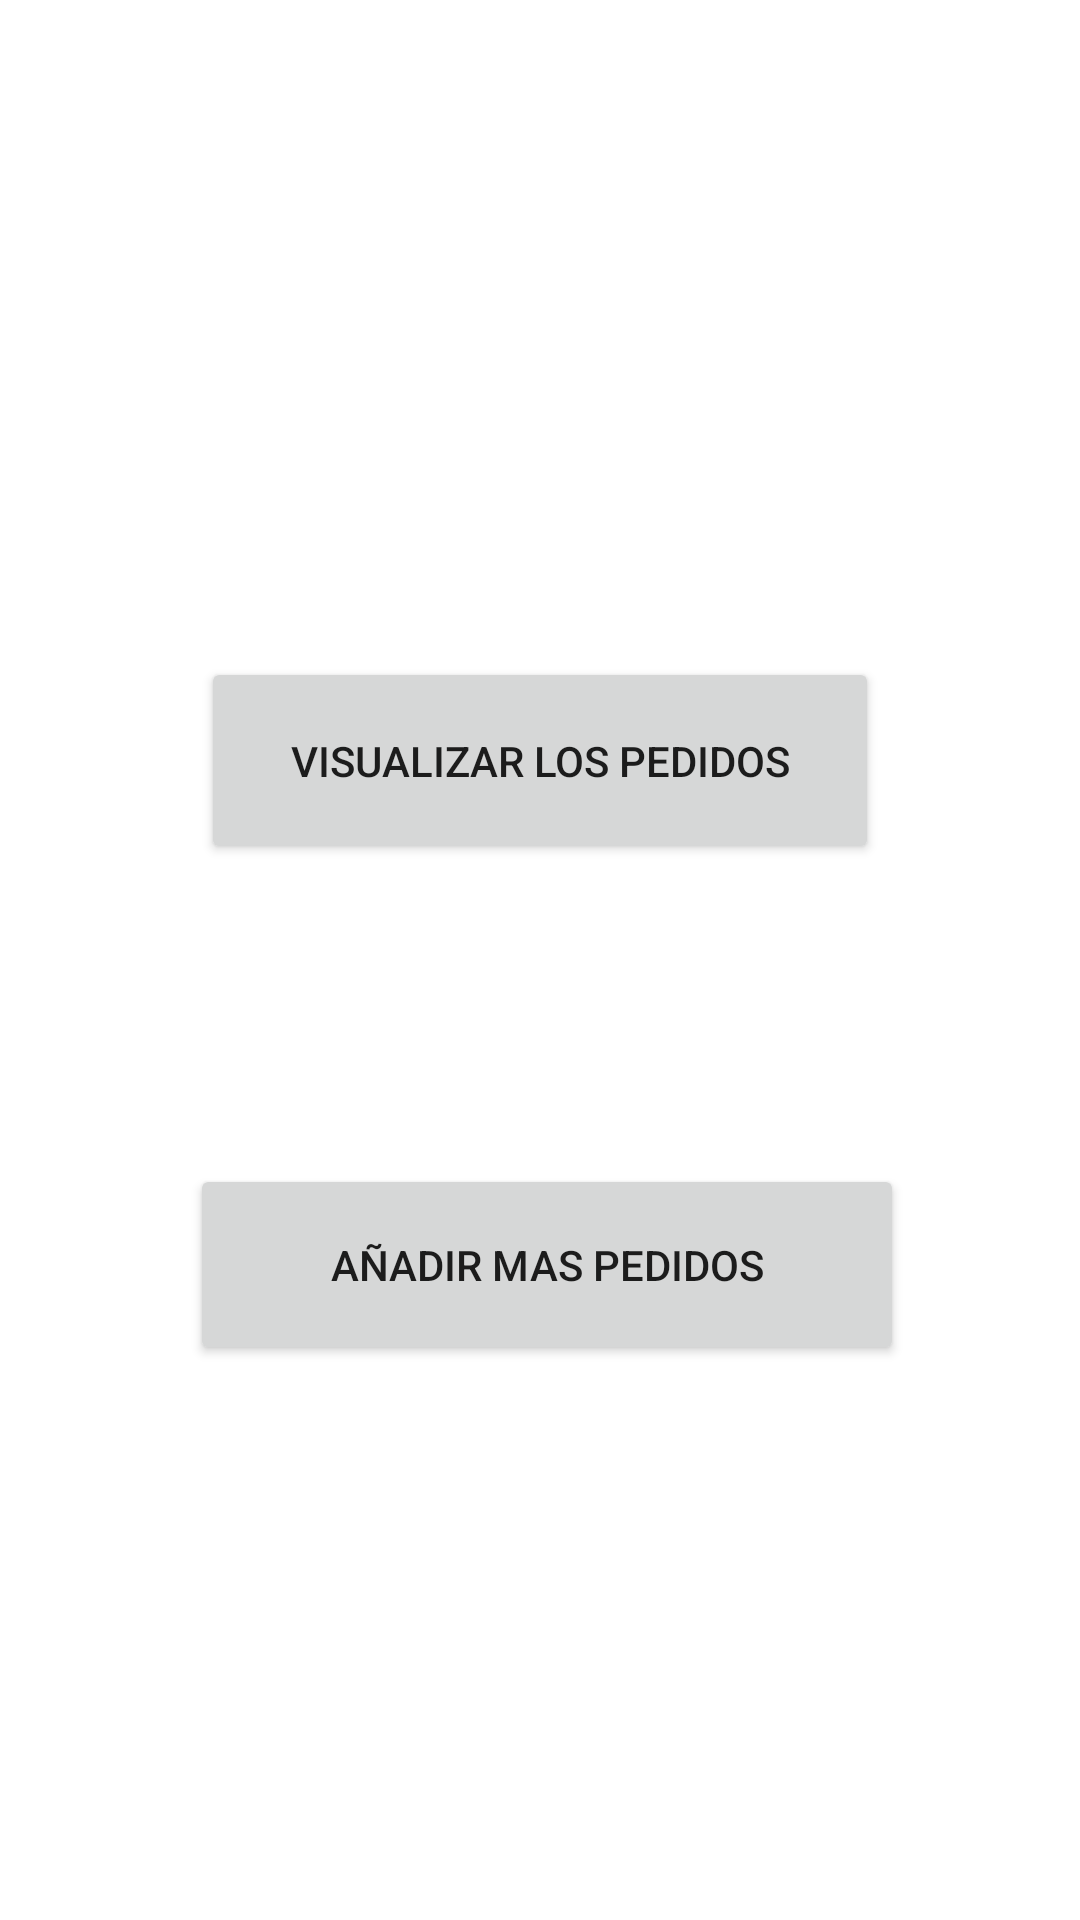

The Android layout XML behind this screen, and the referenced resources:
<!-- AndroidManifest.xml: application theme Theme.AppOpenDomotics -->
<!-- res/layout/fragment_pedidios.xml -->
<?xml version="1.0" encoding="utf-8"?>
<androidx.constraintlayout.widget.ConstraintLayout xmlns:android="http://schemas.android.com/apk/res/android"
    xmlns:app="http://schemas.android.com/apk/res-auto"
    xmlns:tools="http://schemas.android.com/tools"
    android:layout_width="match_parent"
    android:layout_height="match_parent"
    tools:context=".ui.pedidos.FragmentPedidos">

    <TextView
        android:id="@+id/text_pedidos"
        android:layout_width="0dp"
        android:layout_height="wrap_content"
        android:layout_marginTop="62dp"
        android:textAlignment="center"
        android:textSize="20sp"
        app:layout_constraintEnd_toEndOf="parent"
        app:layout_constraintStart_toStartOf="parent"
        app:layout_constraintTop_toTopOf="parent" />

    <Button
        android:id="@+id/BTNcrearpedido"
        android:layout_width="238dp"
        android:layout_height="67dp"
        android:layout_marginTop="100dp"
        android:text="Añadir mas pedidos"
        app:layout_constraintEnd_toEndOf="parent"
        app:layout_constraintHorizontal_bias="0.519"
        app:layout_constraintStart_toStartOf="parent"
        app:layout_constraintTop_toBottomOf="@+id/BTNver2" />

    <Button
        android:id="@+id/BTNver2"
        android:layout_width="226dp"
        android:layout_height="69dp"
        android:layout_marginTop="219dp"
        android:text="Visualizar los pedidos"
        app:layout_constraintEnd_toEndOf="parent"
        app:layout_constraintStart_toStartOf="parent"
        app:layout_constraintTop_toTopOf="parent" />

</androidx.constraintlayout.widget.ConstraintLayout>
<!-- resources referenced by this layout -->
<resources>
  <style name="Theme.AppOpenDomotics" parent="Theme.MaterialComponents.DayNight.DarkActionBar">
          
          <item name="colorPrimary">@color/purple_500</item>
          <item name="colorPrimaryVariant">@color/purple_700</item>
          <item name="colorOnPrimary">@color/white</item>
          
          <item name="colorSecondary">@color/teal_200</item>
          <item name="colorSecondaryVariant">@color/teal_700</item>
          <item name="colorOnSecondary">@color/black</item>
          
          <item name="android:statusBarColor" tools:targetApi="l">?attr/colorPrimaryVariant</item>
          
      </style>
  <!-- not gathered from this repository: default colours our renderer supplied (Android Studio template values) -->
  <color name="purple_500">#FF6200EE</color>
  <color name="purple_700">#FF3700B3</color>
  <color name="teal_200">#FF03DAC5</color>
  <color name="teal_700">#FF018786</color>
  <color name="black">#FF000000</color>
  <color name="white">#FFFFFFFF</color>
</resources>
